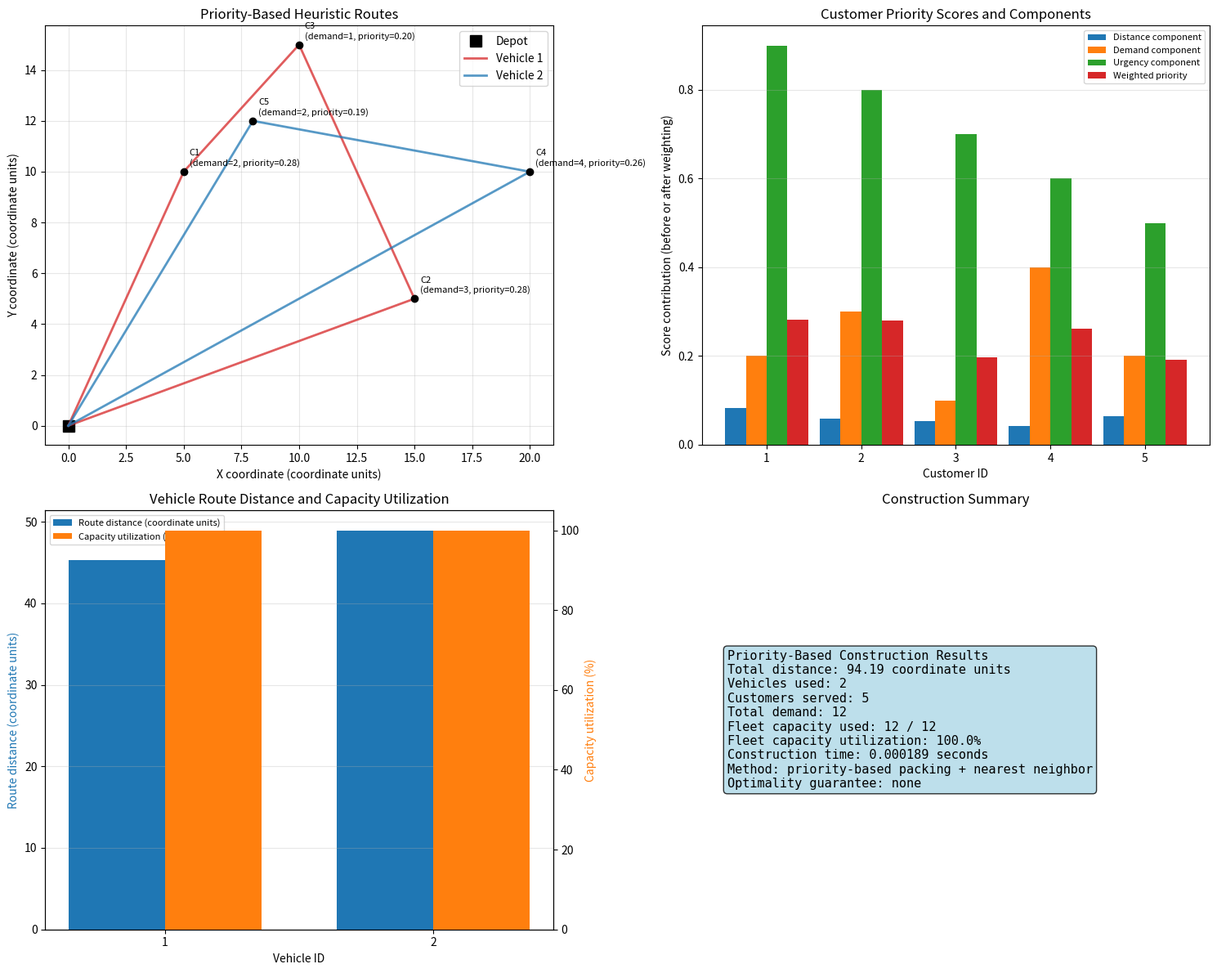

Write the Python code that produced this figure.
import time
from dataclasses import dataclass
from math import isclose, sqrt
from typing import Dict, List, Optional, Tuple

import matplotlib.pyplot as plt
import numpy as np

# Keep the notebook's random experiments reproducible.
np.random.seed(42)

print("Libraries imported for the priority-based CVRP heuristic.")

@dataclass
class Customer:
    """Customer data and the components used by the priority rule."""

    id: int
    x: float
    y: float
    demand: int
    distance_from_depot: float = 0.0
    priority_score: float = 0.0

    def calculate_distance_from_depot(self, depot_x: float, depot_y: float) -> float:
        """Store the Euclidean distance used by the distance score."""
        self.distance_from_depot = sqrt(
            (self.x - depot_x) ** 2 + (self.y - depot_y) ** 2
        )
        return self.distance_from_depot

    def calculate_priority_score(
        self, weights: Optional[Dict[str, float]] = None
    ) -> float:
        """Calculate the weighted distance, demand, and urgency score."""
        if weights is None:
            weights = {"distance": 0.4, "demand": 0.3, "urgency": 0.3}

        required_weights = {"distance", "demand", "urgency"}
        if set(weights) != required_weights:
            raise ValueError("Weights must contain distance, demand, and urgency.")
        if any(weight < 0 for weight in weights.values()):
            raise ValueError("Priority weights must be nonnegative.")
        if not isclose(sum(weights.values()), 1.0, rel_tol=1e-9, abs_tol=1e-9):
            raise ValueError("Priority weights must sum to 1.")

        distance_score = 1.0 / (1.0 + self.distance_from_depot)
        demand_score = self.demand / 10.0
        urgency_score = (10 - self.id) / 10.0

        self.priority_score = (
            weights["distance"] * distance_score
            + weights["demand"] * demand_score
            + weights["urgency"] * urgency_score
        )
        return self.priority_score

print("Customer data structure and priority scoring are ready.")

class PriorityCVRPHeuristic:
    """Priority-based CVRP construction followed by nearest-neighbor routing."""

    def __init__(
        self, depot_location: Tuple[float, float], vehicle_capacity: int
    ) -> None:
        if vehicle_capacity <= 0:
            raise ValueError("Vehicle capacity must be positive.")

        self.depot_location = depot_location
        self.vehicle_capacity = vehicle_capacity
        self.customers: List[Customer] = []
        self.routes: Dict[int, List[Tuple[float, float]]] = {}
        self.total_distance = 0.0

    def add_customer(
        self, customer_id: int, x: float, y: float, demand: int
    ) -> None:
        """Add a uniquely located customer with a feasible positive demand."""
        if any(customer.id == customer_id for customer in self.customers):
            raise ValueError(f"Customer ID {customer_id} is already in use.")
        if any((customer.x, customer.y) == (x, y) for customer in self.customers):
            raise ValueError("Customer locations must be distinct.")
        if demand <= 0:
            raise ValueError("Customer demand must be positive.")
        if demand > self.vehicle_capacity:
            raise ValueError("A customer's demand cannot exceed vehicle capacity.")

        customer = Customer(customer_id, x, y, demand)
        customer.calculate_distance_from_depot(*self.depot_location)
        self.customers.append(customer)

    def solve(
        self,
        max_vehicles: int = 10,
        priority_weights: Optional[Dict[str, float]] = None,
    ) -> Dict[int, List[Tuple[float, float]]]:
        """Assign customers by priority, then order each route by nearest neighbor."""
        if max_vehicles <= 0:
            raise ValueError("The maximum number of vehicles must be positive.")

        for customer in self.customers:
            customer.calculate_priority_score(priority_weights)

        sorted_customers = sorted(
            self.customers, key=lambda customer: customer.priority_score, reverse=True
        )
        self.routes = {}
        current_vehicle = 1
        current_route: List[Customer] = []
        current_load = 0
        unassigned_customers = sorted_customers.copy()

        print(
            f"Starting priority-based assignment for {len(self.customers)} customers..."
        )
        print(f"Customer priority order: {[c.id for c in sorted_customers]}")

        while unassigned_customers and current_vehicle <= max_vehicles:
            customer_assigned = False

            # Passing over customers that do not fit lets a smaller demand use
            # remaining capacity before the current vehicle is finalized.
            for customer in unassigned_customers[:]:
                if current_load + customer.demand <= self.vehicle_capacity:
                    current_route.append(customer)
                    current_load += customer.demand
                    unassigned_customers.remove(customer)
                    print(
                        f"  Vehicle {current_vehicle}: Assigned Customer {customer.id} "
                        f"(demand={customer.demand}, "
                        f"priority={customer.priority_score:.3f})"
                    )
                    print(
                        f"    Current load: {current_load}/{self.vehicle_capacity}"
                    )
                    customer_assigned = True
                    break

            if not customer_assigned:
                self.routes[current_vehicle] = current_route.copy()
                print(
                    f"  Vehicle {current_vehicle} finalized with "
                    f"{len(current_route)} customers (load: {current_load})"
                )
                current_vehicle += 1
                current_route = []
                current_load = 0

                if current_vehicle <= max_vehicles:
                    print(f"  Moving to Vehicle {current_vehicle}")

        if current_route:
            self.routes[current_vehicle] = current_route.copy()
            print(
                f"  Vehicle {current_vehicle} finalized with "
                f"{len(current_route)} customers (load: {current_load})"
            )

        if unassigned_customers:
            unassigned_ids = [customer.id for customer in unassigned_customers]
            raise ValueError(
                "The vehicle limit is insufficient to serve all customers. "
                f"Unassigned customer IDs: {unassigned_ids}"
            )

        self._build_vehicle_routes()
        self._calculate_total_distance()
        self._validate_solution()
        return self.routes

    def _build_vehicle_routes(self) -> None:
        """Order each assigned customer group using nearest neighbor."""
        for vehicle_id, customers in self.routes.items():
            route = [self.depot_location]
            unvisited = customers.copy()
            current_position = self.depot_location

            while unvisited:
                nearest_customer = min(
                    unvisited,
                    key=lambda customer: sqrt(
                        (current_position[0] - customer.x) ** 2
                        + (current_position[1] - customer.y) ** 2
                    ),
                )
                route.append((nearest_customer.x, nearest_customer.y))
                current_position = (nearest_customer.x, nearest_customer.y)
                unvisited.remove(nearest_customer)

            route.append(self.depot_location)
            self.routes[vehicle_id] = route

    def _calculate_total_distance(self) -> None:
        """Sum Euclidean leg lengths over all depot-to-depot routes."""
        self.total_distance = 0.0
        for route in self.routes.values():
            for start, end in zip(route, route[1:]):
                self.total_distance += sqrt(
                    (start[0] - end[0]) ** 2 + (start[1] - end[1]) ** 2
                )

    def _validate_solution(self) -> None:
        """Check that routes cover each customer once and respect capacity."""
        coordinate_to_customer = {
            (customer.x, customer.y): customer for customer in self.customers
        }
        visited_coordinates = [
            coordinate
            for route in self.routes.values()
            for coordinate in route[1:-1]
        ]
        expected_coordinates = set(coordinate_to_customer)

        assert len(visited_coordinates) == len(self.customers)
        assert set(visited_coordinates) == expected_coordinates
        assert all(
            route[0] == self.depot_location and route[-1] == self.depot_location
            for route in self.routes.values()
        )
        for route in self.routes.values():
            route_load = sum(
                coordinate_to_customer[coordinate].demand
                for coordinate in route[1:-1]
            )
            assert route_load <= self.vehicle_capacity

        route_distance = sum(
            sqrt((start[0] - end[0]) ** 2 + (start[1] - end[1]) ** 2)
            for route in self.routes.values()
            for start, end in zip(route, route[1:])
        )
        assert isclose(self.total_distance, route_distance, rel_tol=1e-9, abs_tol=1e-9)

    def get_solution_summary(self) -> Dict[str, object]:
        """Return route totals derived from the constructed coordinate routes."""
        coordinate_to_customer = {
            (customer.x, customer.y): customer for customer in self.customers
        }
        served_coordinates = [
            coordinate
            for route in self.routes.values()
            for coordinate in route[1:-1]
        ]
        total_demand = sum(
            coordinate_to_customer[coordinate].demand
            for coordinate in served_coordinates
        )
        vehicles_used = sum(
            1 for route in self.routes.values() if len(route) > 2
        )

        return {
            "total_distance": self.total_distance,
            "vehicles_used": vehicles_used,
            "total_customers": len(served_coordinates),
            "total_demand": total_demand,
            "routes": self.routes,
        }

print("Priority-based CVRP heuristic is ready.")

customer_data = [
    (1, 5, 10, 2),
    (2, 15, 5, 3),
    (3, 10, 15, 1),
    (4, 20, 10, 4),
    (5, 8, 12, 2),
]

heuristic = PriorityCVRPHeuristic(
    depot_location=(0, 0),
    vehicle_capacity=6,
)

for customer_id, x, y, demand in customer_data:
    heuristic.add_customer(customer_id, x, y, demand)

print("CVRP instance:")
print(f"Depot: {heuristic.depot_location}")
print(f"Vehicle capacity: {heuristic.vehicle_capacity}")
print(f"Number of customers: {len(heuristic.customers)}")
print(f"Total demand: {sum(customer.demand for customer in heuristic.customers)}")
print()
print(f"{'ID':<5}{'Location':<16}{'Demand':<9}{'Depot distance':<17}")
print("-" * 47)
for customer in heuristic.customers:
    print(
        f"{customer.id:<5}"
        f"({customer.x:g}, {customer.y:g}){'':<6}"
        f"{customer.demand:<9}"
        f"{customer.distance_from_depot:<17.2f}"
    )

priority_weights = {
    "distance": 0.5,
    "demand": 0.3,
    "urgency": 0.2,
}

start_time = time.perf_counter()
routes = heuristic.solve(max_vehicles=3, priority_weights=priority_weights)
computation_time = time.perf_counter() - start_time

print(f"\nHeuristic construction time: {computation_time:.6f} seconds")
print(f"Total route distance: {heuristic.total_distance:.2f} coordinate units")

def analyze_heuristic_solution(
    heuristic: PriorityCVRPHeuristic, computation_time: float
) -> Dict[str, object]:
    """Report coverage, capacity use, and distance for each constructed route."""
    summary = heuristic.get_solution_summary()
    coordinate_to_customer = {
        (customer.x, customer.y): customer for customer in heuristic.customers
    }

    print("\n" + "=" * 72)
    print("PRIORITY-BASED CVRP HEURISTIC: SOLUTION ANALYSIS")
    print("=" * 72)
    print(f"Total distance: {summary['total_distance']:.2f} coordinate units")
    print(f"Vehicles used: {summary['vehicles_used']}")
    print(f"Customers served: {summary['total_customers']}")
    print(f"Total demand served: {summary['total_demand']}")
    print(f"Construction time: {computation_time:.6f} seconds")
    print()
    print(
        f"{'Vehicle':<9}{'Visit order':<32}{'Distance':<12}"
        f"{'Customers':<12}{'Load':<9}{'Utilization':<12}"
    )
    print("-" * 86)

    for vehicle_id, route in heuristic.routes.items():
        if len(route) <= 2:
            continue

        route_distance = sum(
            sqrt((start[0] - end[0]) ** 2 + (start[1] - end[1]) ** 2)
            for start, end in zip(route, route[1:])
        )
        route_customers = [coordinate_to_customer[point] for point in route[1:-1]]
        route_load = sum(customer.demand for customer in route_customers)
        utilization = 100.0 * route_load / heuristic.vehicle_capacity
        visit_order = "Depot → " + " → ".join(
            f"C{customer.id}" for customer in route_customers
        ) + " → Depot"

        print(
            f"{vehicle_id:<9}{visit_order:<32}{route_distance:<12.2f}"
            f"{len(route_customers):<12}{route_load:<9}"
            f"{utilization:<11.1f}%"
        )

    assert summary["total_customers"] == len(heuristic.customers)
    assert summary["total_demand"] == sum(
        customer.demand for customer in heuristic.customers
    )
    assert isclose(
        summary["total_distance"], heuristic.total_distance,
        rel_tol=1e-9, abs_tol=1e-9,
    )
    return summary

solution_summary = analyze_heuristic_solution(heuristic, computation_time)

def visualize_heuristic_solution(
    heuristic: PriorityCVRPHeuristic, computation_time: float
) -> None:
    """Plot routes, score components, vehicle metrics, and solution totals."""
    figure, ((ax_routes, ax_scores), (ax_vehicles, ax_summary)) = plt.subplots(
        2, 2, figsize=(15, 12)
    )
    colors = ["tab:red", "tab:blue", "tab:green", "tab:orange", "tab:purple"]
    coordinate_to_customer = {
        (customer.x, customer.y): customer for customer in heuristic.customers
    }

    ax_routes.set_title("Priority-Based Heuristic Routes")
    ax_routes.plot(
        heuristic.depot_location[0], heuristic.depot_location[1],
        marker="s", color="black", markersize=10, linestyle="None", label="Depot",
    )
    for customer in heuristic.customers:
        ax_routes.scatter(customer.x, customer.y, color="black", zorder=4)
        ax_routes.annotate(
            f"C{customer.id}\n(demand={customer.demand}, "
            f"priority={customer.priority_score:.2f})",
            (customer.x, customer.y), xytext=(5, 5),
            textcoords="offset points", fontsize=8,
        )

    for vehicle_id, route in heuristic.routes.items():
        if len(route) <= 2:
            continue
        color = colors[(vehicle_id - 1) % len(colors)]
        route_label = f"Vehicle {vehicle_id}"
        for index, (start, end) in enumerate(zip(route, route[1:])):
            ax_routes.plot(
                [start[0], end[0]], [start[1], end[1]],
                color=color, linewidth=2, alpha=0.75,
                label=route_label if index == 0 else None,
            )
    ax_routes.set_xlabel("X coordinate (coordinate units)")
    ax_routes.set_ylabel("Y coordinate (coordinate units)")
    ax_routes.grid(True, alpha=0.3)
    ax_routes.legend(loc="best")

    ax_scores.set_title("Customer Priority Scores and Components")
    customers = heuristic.customers
    positions = np.arange(len(customers))
    width = 0.22
    distance_scores = [1.0 / (1.0 + customer.distance_from_depot) for customer in customers]
    demand_scores = [customer.demand / 10.0 for customer in customers]
    urgency_scores = [(10 - customer.id) / 10.0 for customer in customers]
    priority_scores = [customer.priority_score for customer in customers]
    ax_scores.bar(positions - 1.5 * width, distance_scores, width, label="Distance component")
    ax_scores.bar(positions - 0.5 * width, demand_scores, width, label="Demand component")
    ax_scores.bar(positions + 0.5 * width, urgency_scores, width, label="Urgency component")
    ax_scores.bar(positions + 1.5 * width, priority_scores, width, label="Weighted priority")
    ax_scores.set_xlabel("Customer ID")
    ax_scores.set_ylabel("Score contribution (before or after weighting)")
    ax_scores.set_xticks(positions)
    ax_scores.set_xticklabels([customer.id for customer in customers])
    ax_scores.legend(fontsize=8)
    ax_scores.grid(True, axis="y", alpha=0.3)

    ax_vehicles.set_title("Vehicle Route Distance and Capacity Utilization")
    vehicle_ids = []
    route_distances = []
    utilization_values = []
    for vehicle_id, route in heuristic.routes.items():
        if len(route) <= 2:
            continue
        route_customers = [coordinate_to_customer[point] for point in route[1:-1]]
        route_load = sum(customer.demand for customer in route_customers)
        route_distance = sum(
            sqrt((start[0] - end[0]) ** 2 + (start[1] - end[1]) ** 2)
            for start, end in zip(route, route[1:])
        )
        vehicle_ids.append(vehicle_id)
        route_distances.append(route_distance)
        utilization_values.append(100.0 * route_load / heuristic.vehicle_capacity)

    positions = np.arange(len(vehicle_ids))
    distance_bars = ax_vehicles.bar(
        positions - 0.18, route_distances, 0.36,
        color="tab:blue", label="Route distance (coordinate units)",
    )
    ax_vehicles.set_xlabel("Vehicle ID")
    ax_vehicles.set_ylabel("Route distance (coordinate units)", color="tab:blue")
    ax_vehicles.set_xticks(positions)
    ax_vehicles.set_xticklabels(vehicle_ids)
    ax_vehicles.grid(True, axis="y", alpha=0.3)
    utilization_axis = ax_vehicles.twinx()
    utilization_bars = utilization_axis.bar(
        positions + 0.18, utilization_values, 0.36,
        color="tab:orange", label="Capacity utilization (%)",
    )
    utilization_axis.set_ylabel("Capacity utilization (%)", color="tab:orange")
    ax_vehicles.legend(
        [distance_bars, utilization_bars],
        ["Route distance (coordinate units)", "Capacity utilization (%)"],
        loc="best", fontsize=8,
    )

    summary = heuristic.get_solution_summary()
    total_capacity = summary["vehicles_used"] * heuristic.vehicle_capacity
    utilization = (
        100.0 * summary["total_demand"] / total_capacity if total_capacity else 0.0
    )
    ax_summary.set_title("Construction Summary")
    ax_summary.axis("off")
    summary_text = (
        "Priority-Based Construction Results\n"
        f"Total distance: {summary['total_distance']:.2f} coordinate units\n"
        f"Vehicles used: {summary['vehicles_used']}\n"
        f"Customers served: {summary['total_customers']}\n"
        f"Total demand: {summary['total_demand']}\n"
        f"Fleet capacity used: {summary['total_demand']} / {total_capacity}\n"
        f"Fleet capacity utilization: {utilization:.1f}%\n"
        f"Construction time: {computation_time:.6f} seconds\n"
        "Method: priority-based packing + nearest neighbor\n"
        "Optimality guarantee: none"
    )
    ax_summary.text(
        0.05, 0.5, summary_text, fontsize=11, va="center",
        family="monospace",
        bbox={"boxstyle": "round", "facecolor": "lightblue", "alpha": 0.8},
    )

    figure.tight_layout()
    plt.show()

visualize_heuristic_solution(heuristic, computation_time)

def compare_priority_weights(
    customer_data: List[Tuple[int, float, float, int]],
    vehicle_capacity: int,
    max_vehicles: int,
) -> List[Dict[str, object]]:
    """Compare route outcomes under several normalized priority weights."""
    weight_configs = [
        {
            "name": "Distance focused",
            "weights": {"distance": 0.7, "demand": 0.2, "urgency": 0.1},
        },
        {
            "name": "Demand focused",
            "weights": {"distance": 0.2, "demand": 0.7, "urgency": 0.1},
        },
        {
            "name": "Balanced",
            "weights": {"distance": 0.33, "demand": 0.33, "urgency": 0.34},
        },
        {
            "name": "Urgency focused",
            "weights": {"distance": 0.2, "demand": 0.2, "urgency": 0.6},
        },
    ]
    results: List[Dict[str, object]] = []

    print("\nPriority-weight configuration comparison")
    print("=" * 74)
    print(f"{'Configuration':<20}{'Distance':<14}{'Vehicles':<11}{'Time (s)':<14}{'Utilization':<12}")
    print("-" * 74)

    for config in weight_configs:
        instance = PriorityCVRPHeuristic((0, 0), vehicle_capacity)
        for customer_id, x, y, demand in customer_data:
            instance.add_customer(customer_id, x, y, demand)

        start = time.perf_counter()
        instance.solve(max_vehicles=max_vehicles, priority_weights=config["weights"])
        elapsed = time.perf_counter() - start
        summary = instance.get_solution_summary()
        total_capacity = summary["vehicles_used"] * vehicle_capacity
        utilization = (
            100.0 * summary["total_demand"] / total_capacity
            if total_capacity else 0.0
        )
        results.append(
            {
                "configuration": config["name"],
                "distance": summary["total_distance"],
                "vehicles": summary["vehicles_used"],
                "time": elapsed,
                "utilization": utilization,
            }
        )
        print(
            f"{config['name']:<20}{summary['total_distance']:<14.2f}"
            f"{summary['vehicles_used']:<11}{elapsed:<14.6f}{utilization:<11.1f}%"
        )

    return results

weight_comparison_results = compare_priority_weights(
    customer_data=customer_data,
    vehicle_capacity=6,
    max_vehicles=3,
)

def scalability_analysis() -> List[Dict[str, object]]:
    """Run the heuristic on reproducible random instances of increasing size."""
    problem_sizes = [5, 10, 15, 20, 25]
    results: List[Dict[str, object]] = []

    print("\nScalability analysis")
    print("=" * 72)
    print(
        f"{'Customers':<12}{'Vehicles':<12}{'Distance':<14}"
        f"{'Time (s)':<14}{'Distance/customer':<20}"
    )
    print("-" * 72)

    for size in problem_sizes:
        # The size-specific seed makes each generated instance reproducible.
        np.random.seed(42 + size)
        instance = PriorityCVRPHeuristic((0, 0), 10)
        for customer_id in range(1, size + 1):
            x = float(np.random.uniform(0, 30))
            y = float(np.random.uniform(0, 30))
            demand = int(np.random.randint(1, 5))
            instance.add_customer(customer_id, x, y, demand)

        max_vehicles = min(10, size // 2 + 1)
        start = time.perf_counter()
        instance.solve(max_vehicles=max_vehicles)
        elapsed = time.perf_counter() - start
        summary = instance.get_solution_summary()
        distance_per_customer = summary["total_distance"] / size

        results.append(
            {
                "customers": size,
                "vehicles": summary["vehicles_used"],
                "distance": summary["total_distance"],
                "time": elapsed,
                "distance_per_customer": distance_per_customer,
            }
        )
        print(
            f"{size:<12}{summary['vehicles_used']:<12}"
            f"{summary['total_distance']:<14.2f}{elapsed:<14.6f}"
            f"{distance_per_customer:<20.2f}"
        )

    return results

scalability_results = scalability_analysis()
